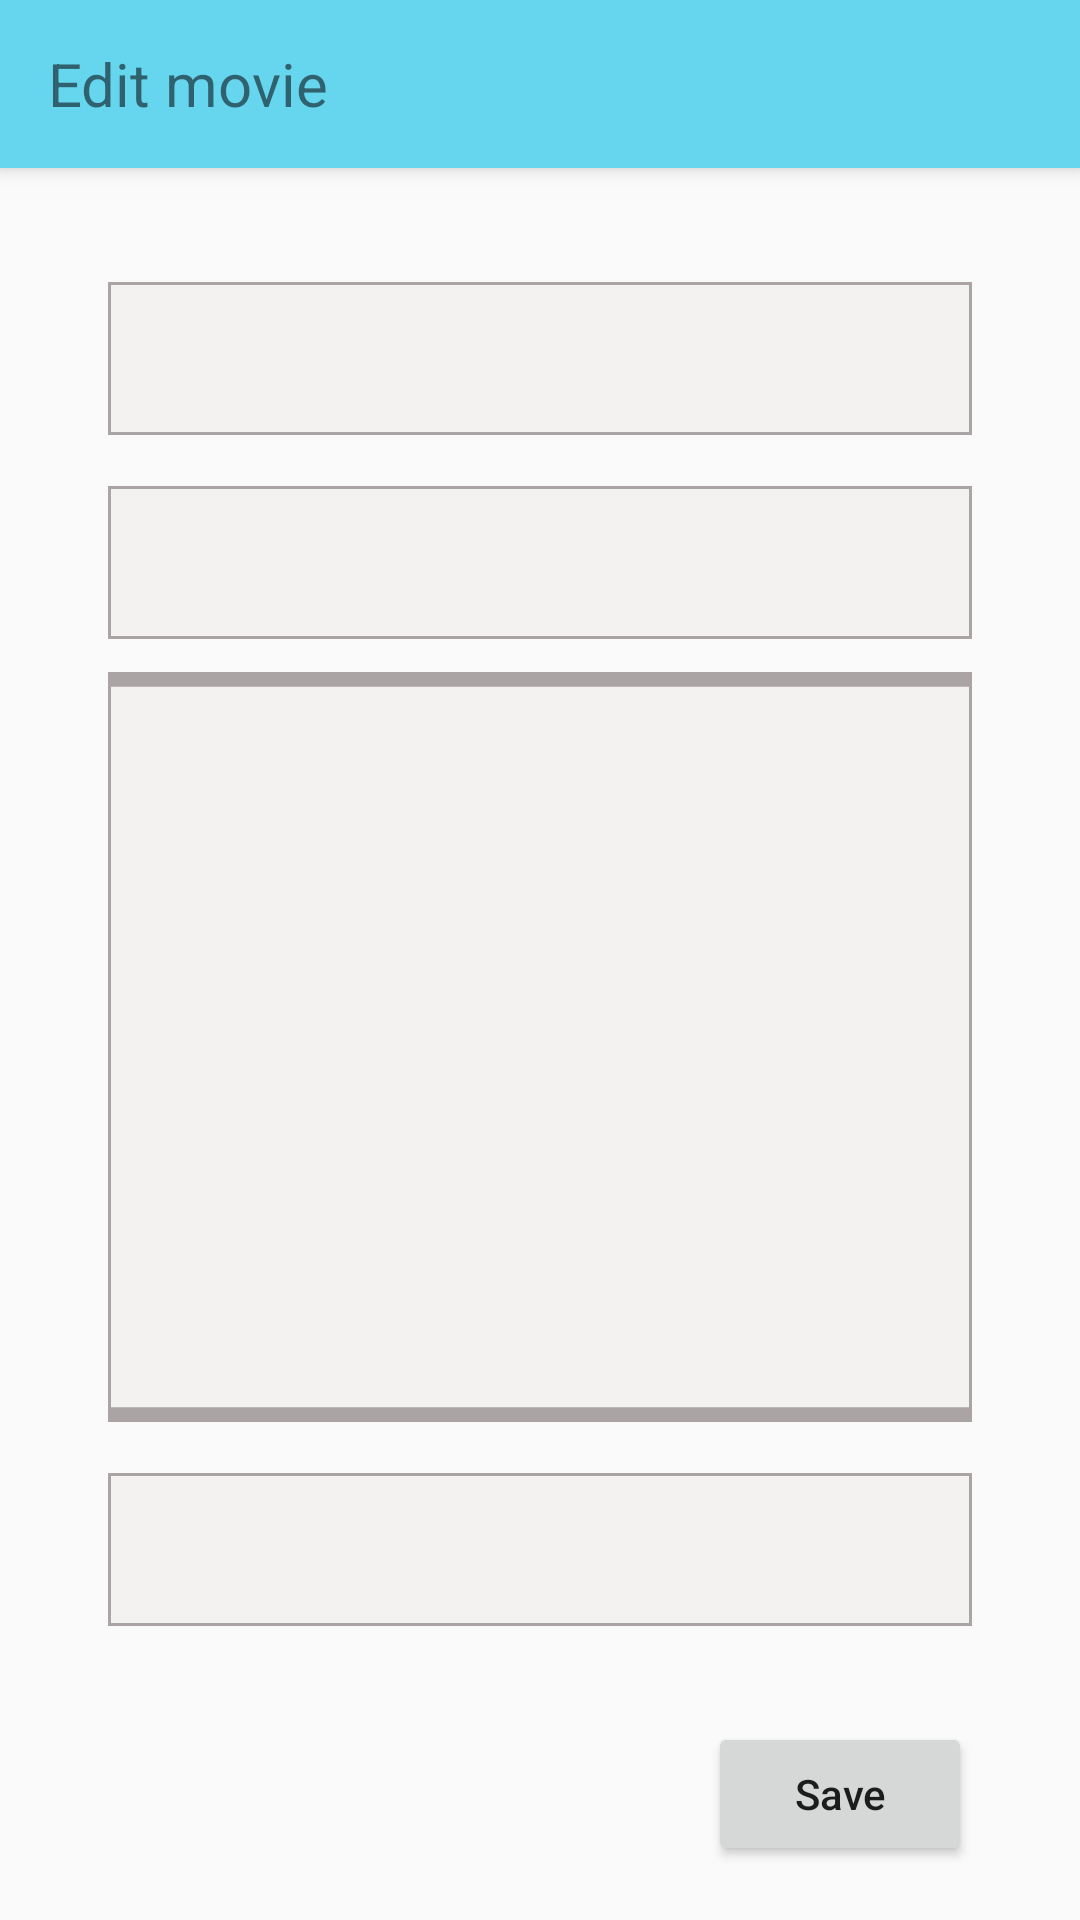

Write the Android layout XML for this screen, with the resource values it uses.
<!-- AndroidManifest.xml: application theme Theme.AppCompat.Light.NoActionBar -->
<!-- res/layout/activity_edit_movie.xml -->
<?xml version="1.0" encoding="utf-8"?>
<LinearLayout
    xmlns:android="http://schemas.android.com/apk/res/android"
    xmlns:app="http://schemas.android.com/apk/res-auto"
    xmlns:tools="http://schemas.android.com/tools"
    android:layout_width="match_parent"
    android:layout_height="match_parent"
    tools:context=".activity.MainActivity"
    android:orientation="vertical">

    <androidx.appcompat.widget.Toolbar
        android:id="@+id/my_toolbar"
        android:layout_width="match_parent"
        android:layout_height="?attr/actionBarSize"
        android:background="@color/purple_500"
        android:elevation="4dp"
        android:theme="@style/ThemeOverlay.AppCompat.ActionBar"
        app:popupTheme="@style/ThemeOverlay.AppCompat.Light"
        tools:ignore="MissingConstraints" >

        <TextView
            android:layout_width="wrap_content"
            android:layout_height="wrap_content"
            android:text="Edit movie"
            android:textSize="20sp"
            app:layout_constraintBottom_toBottomOf="parent"
            app:layout_constraintStart_toStartOf="parent"
            app:layout_constraintTop_toTopOf="parent" />

    </androidx.appcompat.widget.Toolbar>

    <EditText
        android:id="@+id/edit_movie_name"
        android:layout_width="match_parent"
        android:layout_height="wrap_content"
        android:layout_marginLeft="36dp"
        android:layout_marginRight="36dp"
        android:layout_marginTop="38dp"
        android:paddingEnd="5dp"
        android:paddingStart="35dp"
        android:background="@drawable/rectangle_1"/>

    <EditText
        android:id="@+id/edit_movie_author"
        android:layout_width="match_parent"
        android:layout_height="wrap_content"
        android:layout_marginLeft="36dp"
        android:layout_marginRight="36dp"
        android:layout_marginTop="17dp"
        android:paddingEnd="5dp"
        android:paddingStart="35dp"
        android:background="@drawable/rectangle_1"/>

    <EditText
        android:id="@+id/edit_about_movie"
        android:layout_width="match_parent"
        android:layout_height="250dp"
        android:layout_marginLeft="36dp"
        android:layout_marginRight="36dp"
        android:layout_marginTop="11dp"
        android:paddingEnd="5dp"
        android:paddingStart="35dp"
        android:background="@drawable/rectangle_1"/>

    <EditText
        android:id="@+id/edit_movie_date"
        android:layout_width="match_parent"
        android:layout_height="wrap_content"
        android:layout_marginLeft="36dp"
        android:layout_marginRight="36dp"
        android:layout_marginTop="17dp"
        android:paddingEnd="5dp"
        android:paddingStart="35dp"
        android:background="@drawable/rectangle_1"/>

    <Button
        android:id="@+id/edit_btn"
        android:layout_width="wrap_content"
        android:layout_height="wrap_content"
        android:text="Save"
        android:textAllCaps="false"
        android:layout_marginTop="32dp"
        android:layout_gravity="right"
        android:layout_marginEnd="36dp"/>
</LinearLayout>
<!-- resources referenced by this layout -->
<resources>
  <color name="purple_500">#66D6EF</color>
  <!-- drawable rectangle_1 (drawable) -->
  <?xml version="1.0" encoding="utf-8"?>
  <vector
      xmlns:android="http://schemas.android.com/apk/res/android"
      xmlns:aapt="http://schemas.android.com/aapt"
      android:width="288dp"
      android:height="51dp"
      android:viewportWidth="288"
      android:viewportHeight="51">
      <group>
          <clip-path
              android:pathData="M0 0H288V51H0V0Z" />
          <path
              android:pathData="M0 0V51H288V0"
              android:fillColor="#F4F1F1" />
          <path
              android:pathData="M0 0H288V51H0V0Z"
              android:strokeWidth="2"
              android:strokeColor="#AAA4A4" />
      </group>
  </vector>
</resources>
